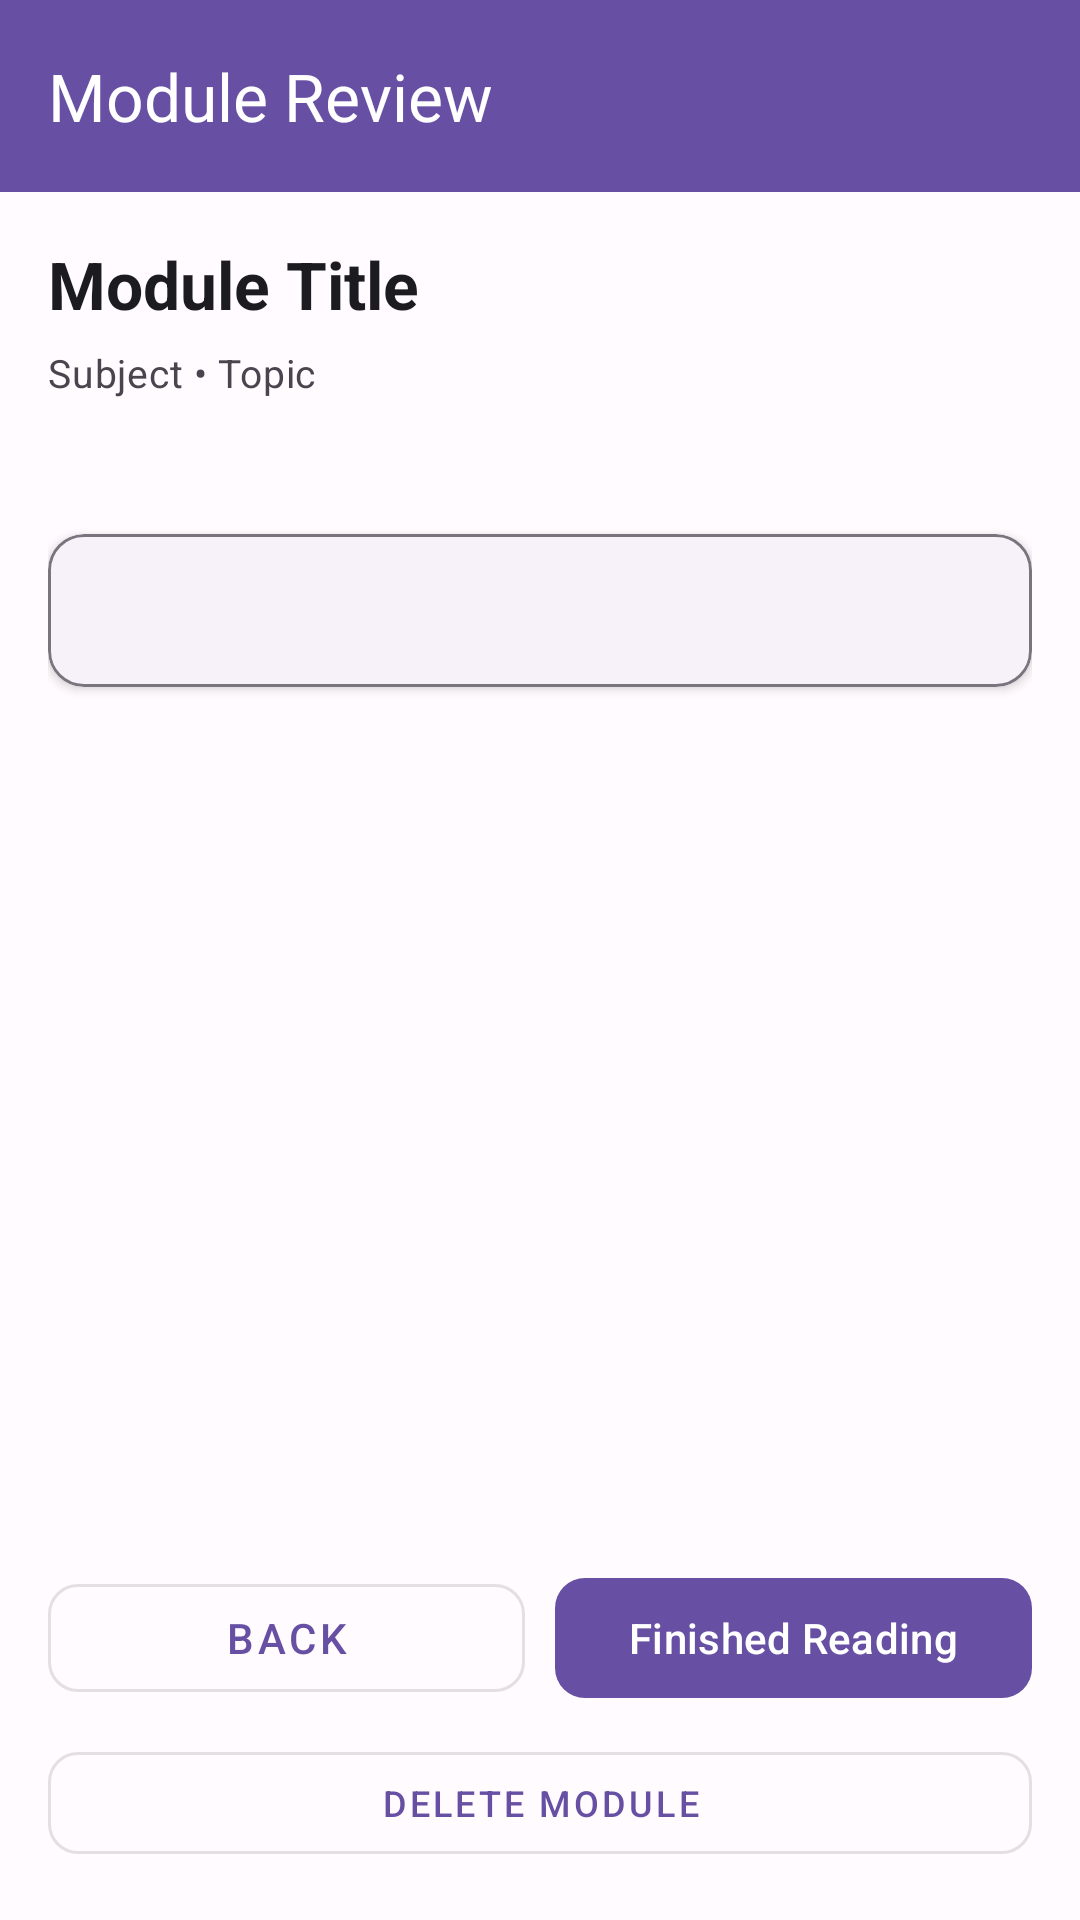

Reconstruct the res/layout file that produces this screen, plus the resources it refers to.
<!-- AndroidManifest.xml: application theme Theme.StudySyncproject -->
<!-- res/layout/activity_module_detail.xml -->
<?xml version="1.0" encoding="utf-8"?>
<LinearLayout xmlns:android="http://schemas.android.com/apk/res/android"
    xmlns:app="http://schemas.android.com/apk/res-auto"
    android:layout_width="match_parent"
    android:layout_height="match_parent"
    android:background="@color/background"
    android:orientation="vertical">

    <com.google.android.material.appbar.MaterialToolbar
        android:id="@+id/toolbar"
        android:layout_width="match_parent"
        android:layout_height="?attr/actionBarSize"
        android:background="@color/primary"
        app:navigationIcon="@drawable/ic_arrow_back"
        app:navigationIconTint="@color/on_primary"
        app:title="Module Review"
        app:titleTextColor="@color/on_primary" />

    <ScrollView
        android:layout_width="match_parent"
        android:layout_height="0dp"
        android:layout_weight="1"
        android:fillViewport="true"
        android:scrollbars="none">

        <LinearLayout
            android:layout_width="match_parent"
            android:layout_height="wrap_content"
            android:orientation="vertical"
            android:paddingHorizontal="@dimen/space_lg"
            android:paddingTop="@dimen/space_lg"
            android:paddingBottom="@dimen/space_xl">

            <TextView
                android:id="@+id/tv_title"
                style="@style/TextAppearance.StudySync.Title"
                android:layout_width="match_parent"
                android:layout_height="wrap_content"
                android:text="Module Title"
                android:textSize="22sp" />

            <TextView
                android:id="@+id/tv_meta"
                style="@style/TextAppearance.StudySync.Subtitle"
                android:layout_width="match_parent"
                android:layout_height="wrap_content"
                android:layout_marginTop="6dp"
                android:text="Subject • Topic"
                android:textSize="13sp" />

            <TextView
                android:id="@+id/tv_description"
                android:layout_width="match_parent"
                android:layout_height="wrap_content"
                android:layout_marginTop="12dp"
                android:text=""
                android:textColor="@color/text_primary"
                android:textSize="14sp" />

            <com.google.android.material.card.MaterialCardView
                style="@style/Widget.StudySync.Card.Surface"
                android:layout_width="match_parent"
                android:layout_height="wrap_content"
                android:layout_marginTop="14dp"
                app:cardCornerRadius="@dimen/radius_md">

                <TextView
                    android:id="@+id/tv_content"
                    android:layout_width="match_parent"
                    android:layout_height="wrap_content"
                    android:autoLink="web"
                    android:linksClickable="true"
                    android:lineSpacingExtra="4dp"
                    android:padding="16dp"
                    android:text=""
                    android:textColor="@color/text_primary"
                    android:textSize="14sp" />
            </com.google.android.material.card.MaterialCardView>

            <com.google.android.material.button.MaterialButton
                android:id="@+id/btn_view_original_pdf"
                style="@style/Widget.StudySync.Button.Outlined"
                android:layout_width="wrap_content"
                android:layout_height="40dp"
                android:layout_marginTop="10dp"
                android:text="View Original PDF"
                android:textSize="12sp"
                android:visibility="gone"
                app:cornerRadius="10dp" />

        </LinearLayout>
    </ScrollView>

    <LinearLayout
        android:layout_width="match_parent"
        android:layout_height="wrap_content"
        android:orientation="vertical"
        android:paddingStart="@dimen/space_lg"
        android:paddingTop="@dimen/space_md"
        android:paddingEnd="@dimen/space_lg"
        android:paddingBottom="@dimen/space_lg">

        <LinearLayout
            android:layout_width="match_parent"
            android:layout_height="wrap_content"
            android:orientation="horizontal">

            <com.google.android.material.button.MaterialButton
                android:id="@+id/btn_back_to_library"
                style="@style/Widget.StudySync.Button.Outlined"
                android:layout_width="0dp"
                android:layout_height="48dp"
                android:layout_weight="1"
                android:text="Back"
                app:cornerRadius="10dp" />

            <com.google.android.material.button.MaterialButton
                android:id="@+id/btn_generate_quiz"
                style="@style/Widget.StudySync.Button.Primary"
                android:layout_width="0dp"
                android:layout_height="48dp"
                android:layout_weight="1"
                android:layout_marginStart="10dp"
                android:text="Finished Reading"
                android:textColor="@color/on_primary"
                app:backgroundTint="@color/primary"
                app:cornerRadius="10dp" />

        </LinearLayout>

        <com.google.android.material.button.MaterialButton
            android:id="@+id/btn_delete_module"
            style="@style/Widget.StudySync.Button.Outlined"
            android:layout_width="match_parent"
            android:layout_height="46dp"
            android:layout_marginTop="8dp"
            android:text="Delete Module"
            android:textSize="12sp"
            app:cornerRadius="10dp" />

    </LinearLayout>

</LinearLayout>
<!-- resources referenced by this layout -->
<resources>
  <color name="background">#FFFBFE</color>
  <color name="on_primary">#FFFFFF</color>
  <color name="primary">#6750A4</color>
  <color name="text_primary">#1C1B1F</color>
  <dimen name="radius_md">12dp</dimen>
  <dimen name="space_lg">16dp</dimen>
  <dimen name="space_md">12dp</dimen>
  <dimen name="space_xl">20dp</dimen>
  <style name="TextAppearance.StudySync.Subtitle" parent="TextAppearance.Material3.BodyMedium">
          <item name="android:textColor">@color/text_secondary</item>
      </style>
  <style name="TextAppearance.StudySync.Title" parent="TextAppearance.Material3.HeadlineSmall">
          <item name="android:textColor">@color/text_primary</item>
          <item name="android:textStyle">bold</item>
      </style>
  <style name="Widget.StudySync.Button.Outlined" parent="Widget.MaterialComponents.Button.OutlinedButton">
          <item name="android:layout_height">@dimen/button_height</item>
          <item name="cornerRadius">@dimen/radius_md</item>
      </style>
  <style name="Widget.StudySync.Button.Primary" parent="Widget.Material3.Button">
          <item name="android:layout_height">@dimen/button_height</item>
          <item name="cornerRadius">@dimen/radius_md</item>
          <item name="backgroundTint">@color/primary</item>
          <item name="android:textColor">@color/on_primary</item>
      </style>
  <style name="Widget.StudySync.Card.Surface" parent="Widget.Material3.CardView.Elevated">
          <item name="cardCornerRadius">@dimen/radius_lg</item>
          <item name="cardElevation">2dp</item>
          <item name="strokeColor">@color/outline</item>
          <item name="strokeWidth">1dp</item>
      </style>
  <style name="Theme.StudySyncproject" parent="Base.Theme.StudySyncproject" />
  <color name="text_secondary">#49454F</color>
  <dimen name="button_height">52dp</dimen>
  <dimen name="radius_lg">16dp</dimen>
  <color name="outline">#79747E</color>
  <style name="Base.Theme.StudySyncproject" parent="Theme.Material3.DayNight.NoActionBar">
          <item name="colorPrimary">@color/primary</item>
          <item name="colorOnPrimary">@color/on_primary</item>
          <item name="colorSecondary">@color/secondary</item>
          <item name="colorOnSecondary">@color/on_secondary</item>
          <item name="colorSurface">@color/surface</item>
          <item name="android:colorBackground">@color/background</item>
          <item name="colorError">@color/error</item>
          <item name="colorPrimaryDark">@color/primary_dark</item>
      </style>
  <color name="secondary">#625B71</color>
  <color name="on_secondary">#FFFFFF</color>
  <color name="surface">#FFFBFE</color>
  <color name="error">#B3261E</color>
  <color name="primary_dark">#4F378B</color>
</resources>
